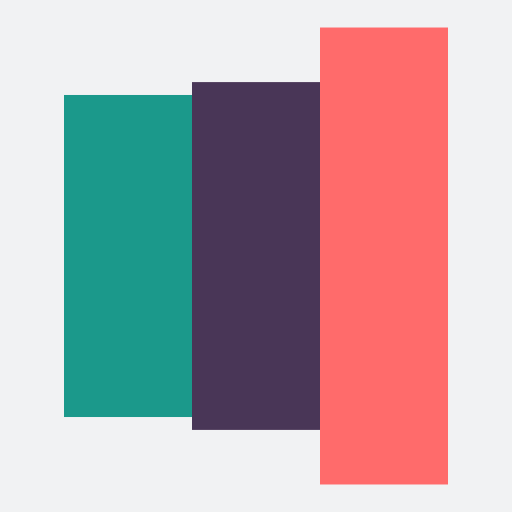
t = 0.00 s
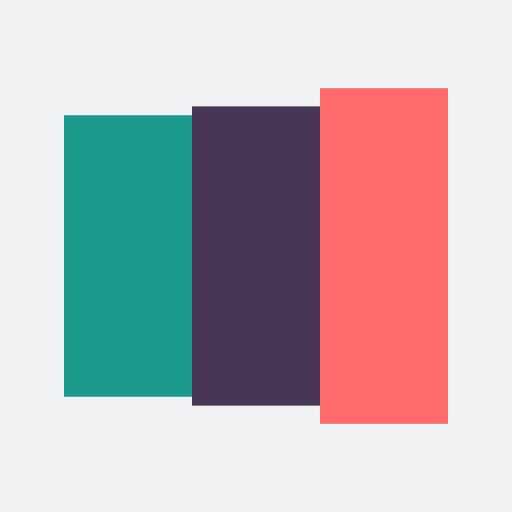
t = 0.13 s
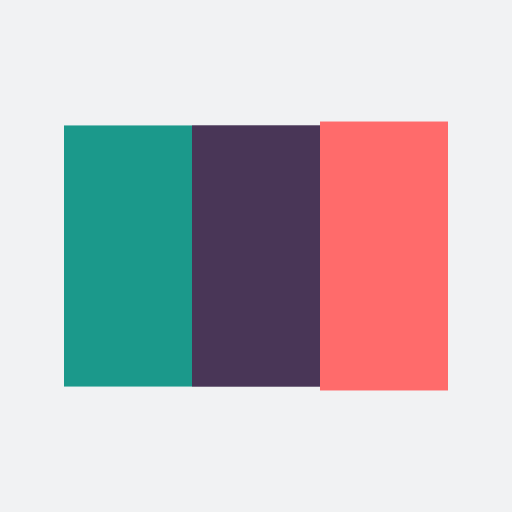
t = 0.38 s
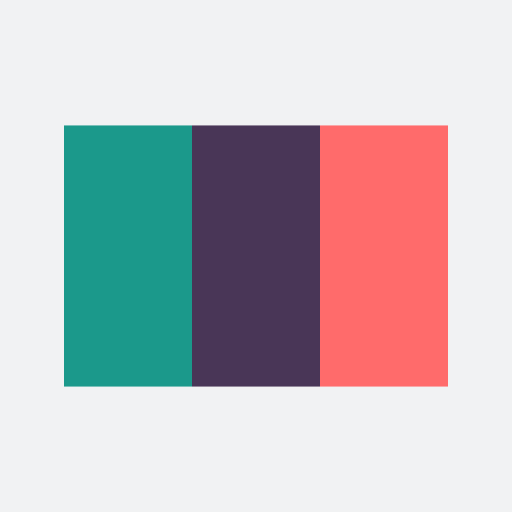
t = 0.51 s
t = 0.63 s: frame unchanged from t = 0.51 s, image omitted
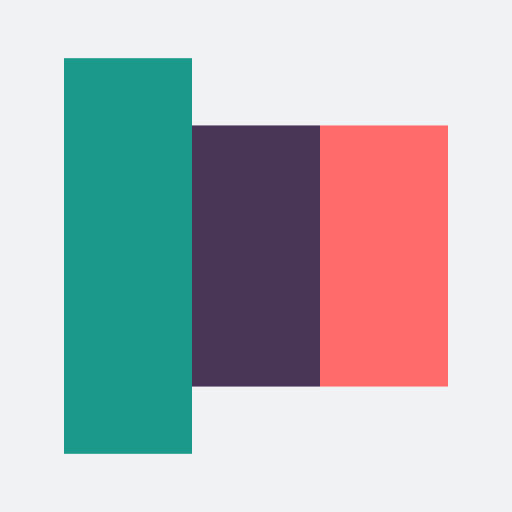
t = 0.88 s

The animated SVG that drew these frames (rendered in a browser with its animation timeline set to each time). Animation: 6 SMIL elements (animate=6); one cycle of 1.01 s, repeats indefinitely.

<?xml version="1.0" encoding="utf-8"?>
<svg xmlns="http://www.w3.org/2000/svg" xmlns:xlink="http://www.w3.org/1999/xlink" style="margin: auto; background: rgb(241, 242, 243); display: block; shape-rendering: auto;" width="265px" height="265px" viewBox="0 0 100 100" preserveAspectRatio="xMidYMid">
<rect x="12.5" y="24.5" width="25" height="51" fill="#1b998b">
  <animate attributeName="y" repeatCount="indefinite" dur="1.0101010101010102s" calcMode="spline" keyTimes="0;0.5;1" values="-1;24.5;24.5" keySplines="0 0.5 0.5 1;0 0.5 0.5 1" begin="-0.20202020202020204s"></animate>
  <animate attributeName="height" repeatCount="indefinite" dur="1.0101010101010102s" calcMode="spline" keyTimes="0;0.5;1" values="102;51;51" keySplines="0 0.5 0.5 1;0 0.5 0.5 1" begin="-0.20202020202020204s"></animate>
</rect>
<rect x="37.5" y="24.5" width="25" height="51" fill="#493657">
  <animate attributeName="y" repeatCount="indefinite" dur="1.0101010101010102s" calcMode="spline" keyTimes="0;0.5;1" values="5.375;24.5;24.5" keySplines="0 0.5 0.5 1;0 0.5 0.5 1" begin="-0.10101010101010102s"></animate>
  <animate attributeName="height" repeatCount="indefinite" dur="1.0101010101010102s" calcMode="spline" keyTimes="0;0.5;1" values="89.25;51;51" keySplines="0 0.5 0.5 1;0 0.5 0.5 1" begin="-0.10101010101010102s"></animate>
</rect>
<rect x="62.5" y="24.5" width="25" height="51" fill="#ff6b6b">
  <animate attributeName="y" repeatCount="indefinite" dur="1.0101010101010102s" calcMode="spline" keyTimes="0;0.5;1" values="5.375;24.5;24.5" keySplines="0 0.5 0.5 1;0 0.5 0.5 1"></animate>
  <animate attributeName="height" repeatCount="indefinite" dur="1.0101010101010102s" calcMode="spline" keyTimes="0;0.5;1" values="89.25;51;51" keySplines="0 0.5 0.5 1;0 0.5 0.5 1"></animate>
</rect>
<!-- [ldio] generated by https://loading.io/ --></svg>